3-way image classification set "Zeytin_224x224_Augmented" from GitHub (omersuyank/OliveDiseases); label vocabulary: kus gozu mantari, pas akari, saglikli.

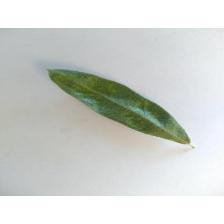
Label: pas akari

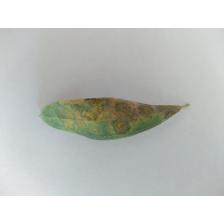
Label: kus gozu mantari

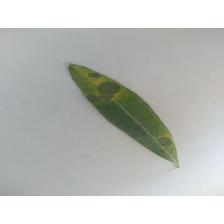
Label: kus gozu mantari

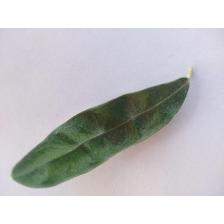
Label: pas akari

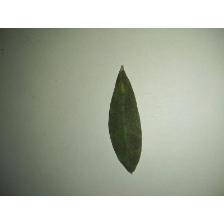
Label: kus gozu mantari

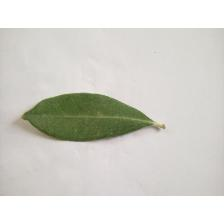
Label: saglikli
